Labelled photos from "data", an image-classification folder in marcgror/Pokemon-Classification-using-CNN. The possible labels are: bulbasaur, kyogre, mew, mewtwo, palkia, pikachu, vulpix.

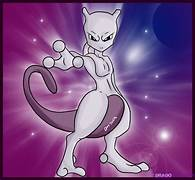
Label: mewtwo

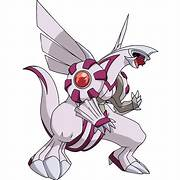
Label: palkia

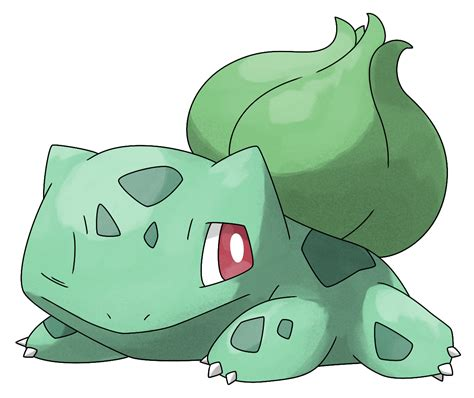
Label: bulbasaur

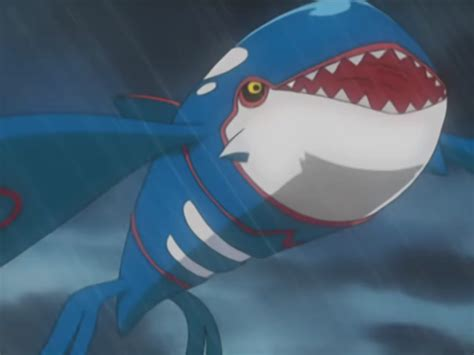
Label: kyogre

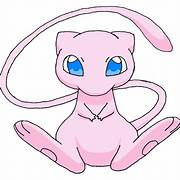
Label: mew

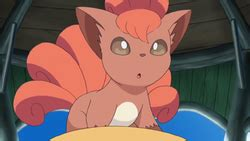
Label: vulpix
